Dataset: trainer (GitHub, jonahgroup/SnackClassifier). Classes: angry bird snack, brownie, candy, cookie, package.

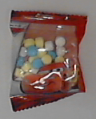
Label: package

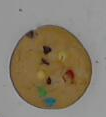
Label: cookie

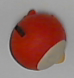
Label: angry bird snack

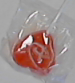
Label: candy

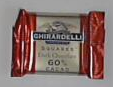
Label: package

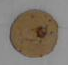
Label: cookie
